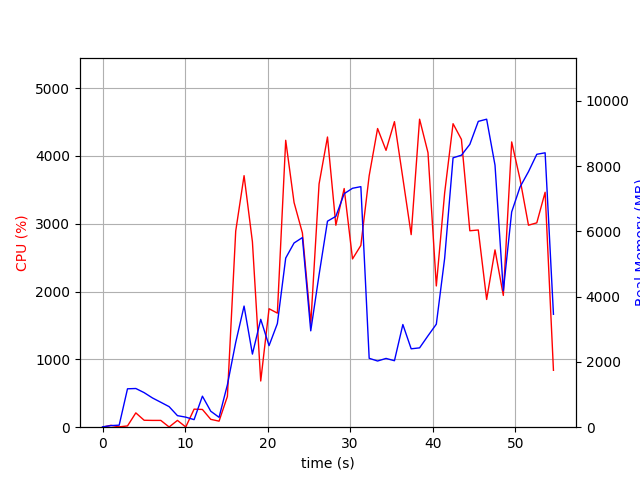

The data file committed next to this chart (first rows):
elapsed_time, nproc, cpu, mem_real, mem_virtual
4.100799560546875e-05, 1, 0.0, 10.84, 3192
1.007, 2, 27.8, 48.73, 155
2.015, 2, 5.0, 62.24, 167.5
3.023, 6, 18.8, 1176, 4365
4.032, 6, 211.1, 1186, 4398
5.04, 5, 102.2, 1059, 3902
6.048, 4, 100.2, 895.9, 3391
7.056, 3, 100.2, 763.9, 2989
8.065, 5, 3.0, 629.8, 3253
9.075, 3, 100.2, 353.8, 2433
10.08, 3, 3.0, 307.8, 2381
11.09, 4, 265.9, 231.6, 2301
12.1, 7, 261.7, 950, 4122
13.11, 5, 116.0, 490.4, 3103
14.12, 1, 89.2, 302.5, 4170
15.12, 1, 453.6, 1299, 7192
16.13, 1, 2892, 2599, 8229
17.15, 1, 3708, 3712, 9055
18.16, 1, 2734, 2240, 9111
19.16, 1, 681.0, 3305, 16791
20.17, 1, 1747, 2499, 9175
21.18, 1, 1682, 3175, 20439
22.19, 1, 4230, 5182, 21947
23.2, 1, 3313, 5644, 21947
24.21, 1, 2864, 5810, 22027
25.22, 1, 1521, 2952, 22027
26.23, 1, 3587, 4670, 22027
27.25, 1, 4278, 6311, 28581
28.26, 1, 2978, 6460, 28581
29.27, 1, 3519, 7154, 28581
30.28, 1, 2481, 7320, 28581
31.29, 1, 2680, 7370, 28581
32.3, 1, 3708, 2111, 26533
33.32, 1, 4404, 2028, 26533
34.34, 1, 4082, 2107, 26533
35.36, 1, 4505, 2037, 26533
36.38, 1, 3671, 3146, 30629
37.39, 1, 2839, 2402, 31653
38.41, 1, 4541, 2431, 31653
39.43, 1, 4046, 2801, 34725
40.43, 1, 2082, 3156, 32677
41.44, 1, 3454, 5173, 32677
42.46, 1, 4474, 8253, 39873
43.48, 1, 4243, 8333, 39873
44.49, 1, 2896, 8666, 39873
45.52, 1, 2908, 9369, 39969
46.53, 1, 1883, 9436, 39969
47.54, 1, 2614, 8028, 39969
48.55, 1, 1942, 4182, 39969
49.56, 1, 4206, 6595, 40273
50.58, 1, 3655, 7361, 40273
51.6, 1, 2978, 7828, 40273
52.61, 1, 3013, 8361, 40385
53.62, 1, 3464, 8407, 40385
54.62, 1, 839.0, 3460, 40385
